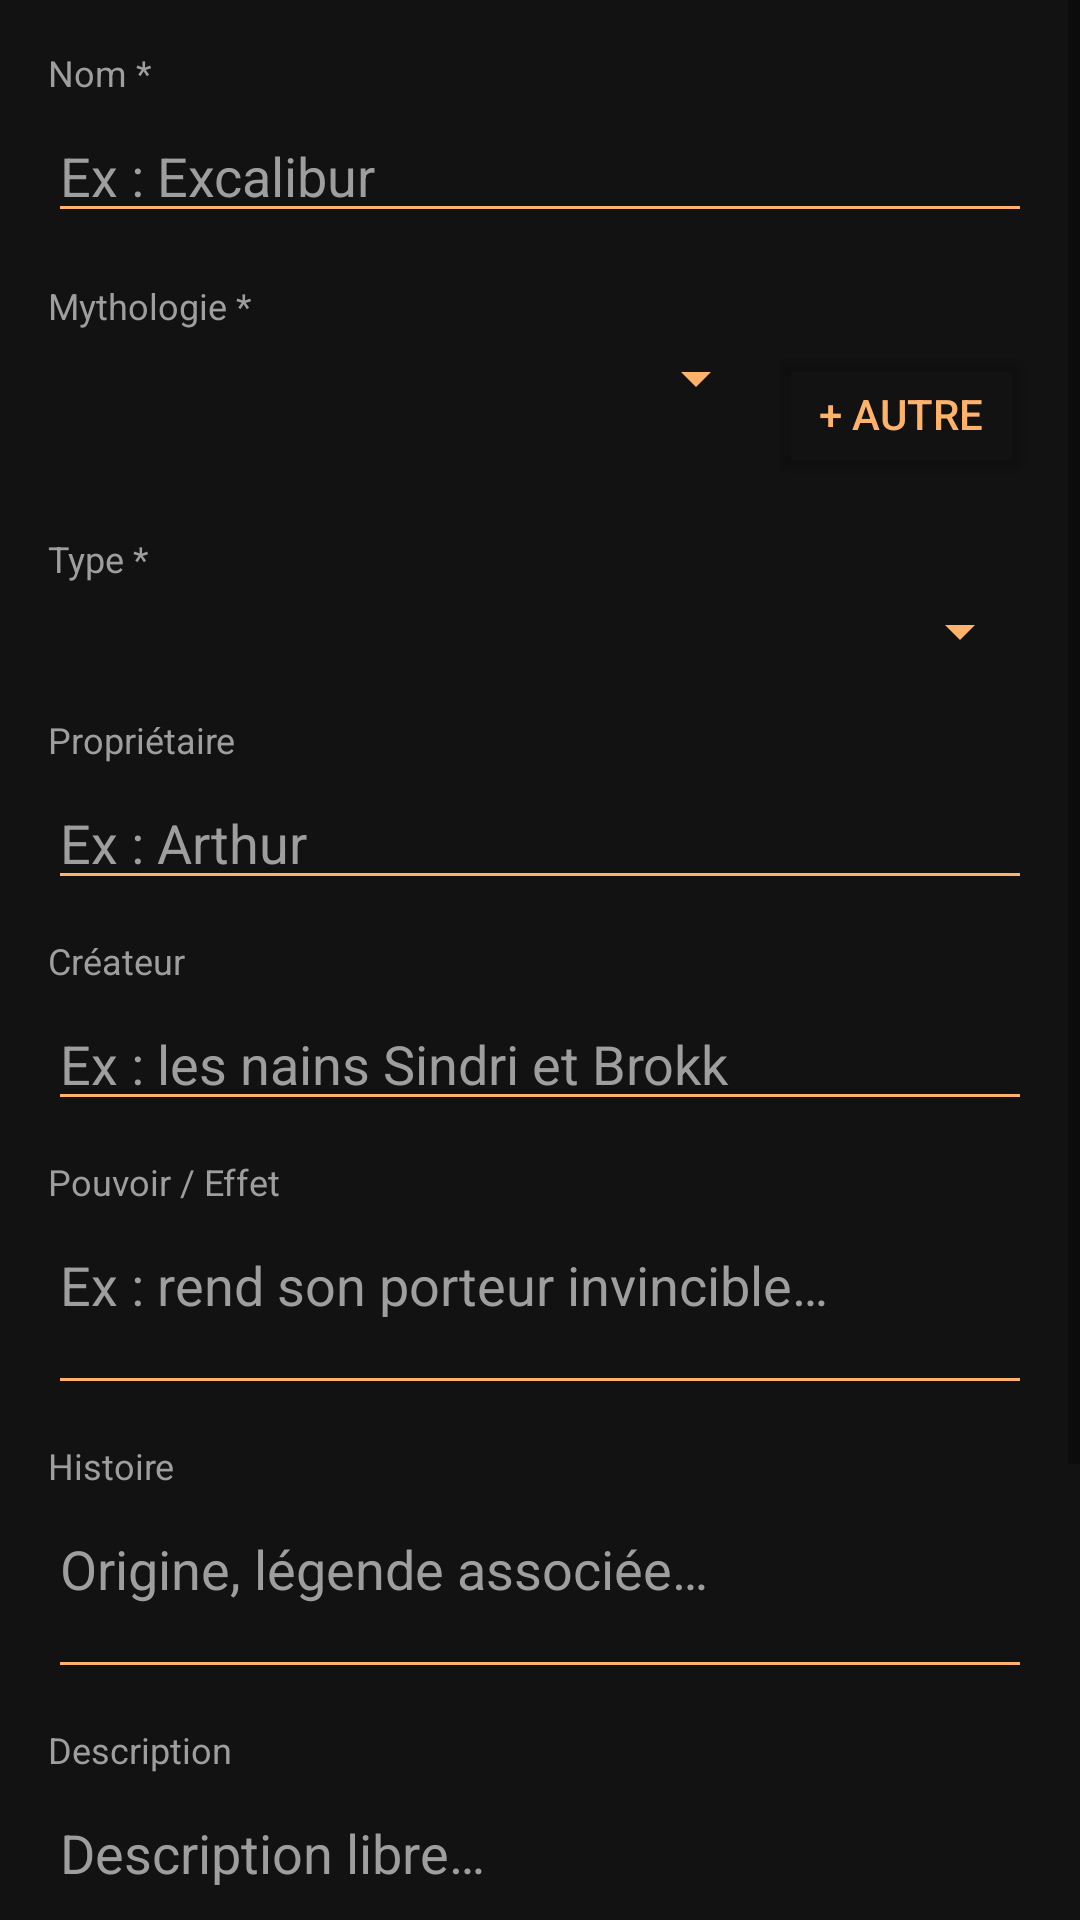

Android layout source for this screen:
<!-- AndroidManifest.xml: application theme Theme.App_mythology -->
<!-- res/layout/fragment_add_artifact.xml -->
<?xml version="1.0" encoding="utf-8"?>
<ScrollView xmlns:android="http://schemas.android.com/apk/res/android"
    android:layout_width="match_parent"
    android:layout_height="match_parent"
    android:background="@color/surface">

    <LinearLayout
        android:layout_width="match_parent"
        android:layout_height="wrap_content"
        android:orientation="vertical"
        android:padding="16dp">

        
        <TextView android:layout_width="match_parent" android:layout_height="wrap_content"
            android:text="Nom *" android:textColor="@color/on_surface_variant"
            android:textSize="12sp" android:layout_marginBottom="4dp"/>
        <EditText android:id="@+id/et_artifact_name"
            android:layout_width="match_parent" android:layout_height="wrap_content"
            android:hint="Ex : Excalibur" android:textColor="@color/on_surface"
            android:textColorHint="@color/on_surface_variant"
            android:backgroundTint="@color/primary"
            android:layout_marginBottom="16dp"/>

        
        <TextView android:layout_width="match_parent" android:layout_height="wrap_content"
            android:text="Mythologie *" android:textColor="@color/on_surface_variant"
            android:textSize="12sp" android:layout_marginBottom="4dp"/>
        <LinearLayout android:layout_width="match_parent" android:layout_height="wrap_content"
            android:orientation="horizontal" android:layout_marginBottom="16dp">
            <Spinner android:id="@+id/spinner_artifact_mythology"
                android:layout_width="0dp" android:layout_height="wrap_content"
                android:layout_weight="1" android:backgroundTint="@color/primary"/>
            <Button android:id="@+id/btn_add_artifact_mythology"
                android:layout_width="wrap_content" android:layout_height="wrap_content"
                android:text="+ Autre"
                android:backgroundTint="@android:color/transparent"
                android:textColor="@color/primary"/>
        </LinearLayout>

        
        <TextView android:layout_width="match_parent" android:layout_height="wrap_content"
            android:text="Type *" android:textColor="@color/on_surface_variant"
            android:textSize="12sp" android:layout_marginBottom="4dp"/>
        <Spinner android:id="@+id/spinner_artifact_type"
            android:layout_width="match_parent" android:layout_height="wrap_content"
            android:backgroundTint="@color/primary"
            android:layout_marginBottom="16dp"/>

        
        <TextView android:layout_width="match_parent" android:layout_height="wrap_content"
            android:text="Propriétaire" android:textColor="@color/on_surface_variant" android:textSize="12sp" android:layout_marginBottom="4dp"/>
        <EditText android:id="@+id/et_owner"
            android:layout_width="match_parent" android:layout_height="wrap_content"
            android:hint="Ex : Arthur" android:textColor="@color/on_surface"
            android:textColorHint="@color/on_surface_variant" android:backgroundTint="@color/primary"
            android:layout_marginBottom="12dp"/>

        
        <TextView android:layout_width="match_parent" android:layout_height="wrap_content"
            android:text="Créateur" android:textColor="@color/on_surface_variant" android:textSize="12sp" android:layout_marginBottom="4dp"/>
        <EditText android:id="@+id/et_creator"
            android:layout_width="match_parent" android:layout_height="wrap_content"
            android:hint="Ex : les nains Sindri et Brokk" android:textColor="@color/on_surface"
            android:textColorHint="@color/on_surface_variant" android:backgroundTint="@color/primary"
            android:layout_marginBottom="12dp"/>

        
        <TextView android:layout_width="match_parent" android:layout_height="wrap_content"
            android:text="Pouvoir / Effet" android:textColor="@color/on_surface_variant" android:textSize="12sp" android:layout_marginBottom="4dp"/>
        <EditText android:id="@+id/et_power"
            android:layout_width="match_parent" android:layout_height="wrap_content"
            android:hint="Ex : rend son porteur invincible…" android:textColor="@color/on_surface"
            android:textColorHint="@color/on_surface_variant" android:backgroundTint="@color/primary"
            android:minLines="2" android:gravity="top"
            android:layout_marginBottom="12dp"/>

        
        <TextView android:layout_width="match_parent" android:layout_height="wrap_content"
            android:text="Histoire" android:textColor="@color/on_surface_variant" android:textSize="12sp" android:layout_marginBottom="4dp"/>
        <EditText android:id="@+id/et_artifact_story"
            android:layout_width="match_parent" android:layout_height="wrap_content"
            android:hint="Origine, légende associée…" android:textColor="@color/on_surface"
            android:textColorHint="@color/on_surface_variant" android:backgroundTint="@color/primary"
            android:minLines="2" android:gravity="top"
            android:layout_marginBottom="12dp"/>

        
        <TextView android:layout_width="match_parent" android:layout_height="wrap_content"
            android:text="Description" android:textColor="@color/on_surface_variant" android:textSize="12sp" android:layout_marginBottom="4dp"/>
        <EditText android:id="@+id/et_artifact_description"
            android:layout_width="match_parent" android:layout_height="wrap_content"
            android:hint="Description libre…" android:textColor="@color/on_surface"
            android:textColorHint="@color/on_surface_variant" android:backgroundTint="@color/primary"
            android:minLines="2" android:gravity="top"
            android:layout_marginBottom="12dp"/>

        
        <TextView android:layout_width="match_parent" android:layout_height="wrap_content"
            android:text="Tags" android:textColor="@color/on_surface_variant" android:textSize="12sp" android:layout_marginBottom="4dp"/>
        <EditText android:id="@+id/et_artifact_tags"
            android:layout_width="match_parent" android:layout_height="wrap_content"
            android:hint="Ex : Arme, Feu, Protection…" android:textColor="@color/on_surface"
            android:textColorHint="@color/on_surface_variant" android:backgroundTint="@color/primary"
            android:layout_marginBottom="12dp"/>

        <Button android:id="@+id/btn_artifact_save"
            android:layout_width="match_parent"
            android:layout_height="56dp"
            android:text="Enregistrer"
            android:backgroundTint="@color/primary"
            android:textColor="@color/on_primary"
            android:layout_marginTop="24dp"/>

    </LinearLayout>
</ScrollView>
<!-- resources referenced by this layout -->
<resources>
  <color name="on_primary">#FF1A1A1A</color>
  <color name="on_surface">#FFEAEAEA</color>
  <color name="on_surface_variant">#FF9E9E9E</color>
  <color name="primary">#FFB36A</color>
  <color name="surface">#FF121212</color>
  <style name="Theme.App_mythology" parent="Base.Theme.App_mythology" />
  <style name="Base.Theme.App_mythology" parent="Theme.MaterialComponents.DayNight.NoActionBar">
          
          <item name="colorPrimary">@color/primary</item>
          <item name="colorPrimaryDark">@color/colorPrimaryDark</item>
          <item name="colorAccent">@color/colorAccent</item>
          <item name="colorOnPrimary">@color/on_primary</item>
          <item name="colorSurface">@color/surface</item>
          <item name="colorOnSurface">@color/on_surface</item>
          <item name="android:windowBackground">@color/surface</item>
          <item name="android:statusBarColor">@color/surface</item>
          <item name="android:navigationBarColor">@color/surface</item>
          <item name="textInputStyle">@style/Widget.MaterialComponents.TextInputLayout.OutlinedBox</item>
          
          <item name="materialButtonStyle">@style/AppButton</item>
      </style>
  <color name="colorPrimaryDark">#FF0A0A0A</color>
  <color name="colorAccent">#FFB36A</color>
  <style name="AppButton" parent="Widget.MaterialComponents.Button">
          <item name="android:textAllCaps">false</item>
          <item name="android:letterSpacing">0</item>
          <item name="android:insetTop">0dp</item>
          <item name="android:insetBottom">0dp</item>
          <item name="android:maxLines">1</item>
          <item name="android:textSize">15sp</item>
          <item name="autoSizeTextType">uniform</item>
          <item name="autoSizeMinTextSize">11sp</item>
          <item name="autoSizeMaxTextSize">15sp</item>
      </style>
</resources>
